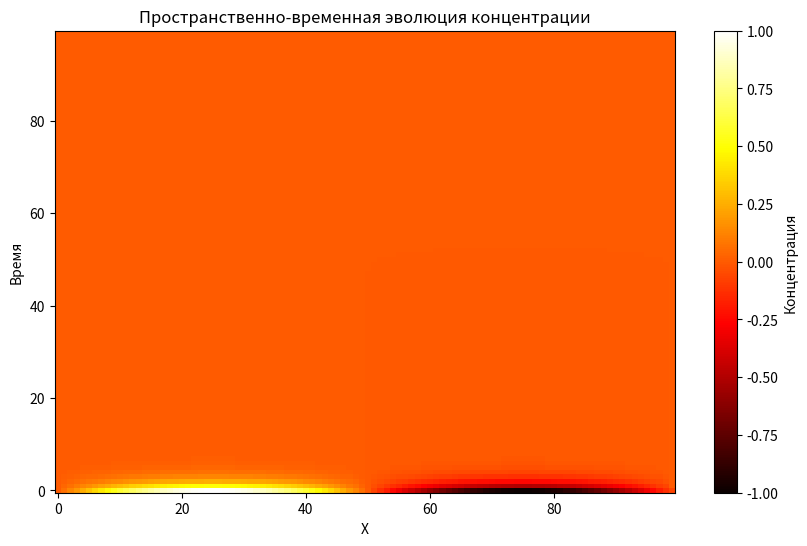

Python code for this plot:
import numpy as np
import matplotlib.pyplot as plt

# Параметры симуляции.
u = 1.0   # Скорость переноса.
mu = 0.1  # Коэффициент диффузии.
tau = 0.01  # Коэффициент сглаживания.
f = 0.01  # Внешний источник или сила.

# Параметры, связанные с планктоном.
alpha = 0.5  # Параметр влияния температуры.
beta = 0.5   # Параметр влияния солености.
Topt = 25.0  # Оптимальная температура.
Copt = 30.0  # Оптимальная соленость.

# Текущие условия.
T = 20.0  # Текущая температура.
C = 20.0  # Текущая соленость.

# Параметры сетки.
nx = 100  # Количество точек сетки по оси x.
nt = 100  # Количество временных шагов.
dx = 1.0  # Шаг сетки по x.
dt = 0.01  # Размер временного шага.

# Инициализируем массив для хранения концентрации S.
S = np.zeros((nt, nx))

# Устанавливаем начальное условие.
S[0, :] = np.sin(2 * np.pi * np.arange(nx) / nx)

# Вычисляем температурный и солевой члены роста планктонных популяций.
def compute_growth_terms(T, C, m):
    temperature_term = -alpha * m * ((T - Topt) / Topt) ** 2
    salinity_term = -beta * m * ((C - Copt) / Copt) ** 2
    return temperature_term, salinity_term

# Шаги по времени.
for n in range(nt - 2):  # Уменьшаем диапазон на 1, чтобы избежать выхода за границы массива.
    for i in range(1, nx - 1):
        # Расчет членов уравнения.
        advection_term = u * (S[n, i + 1] - S[n, i - 1]) / (2 * dx)
        diffusion_term = mu * (S[n, i + 1] - 2 * S[n, i] + S[n, i - 1]) / dx ** 2
        temperature_term, salinity_term = compute_growth_terms(T, C, 1)
        growth_term = np.exp(temperature_term) * np.exp(salinity_term) * S[n, i]
        regularizer_term = tau / dt ** 2 + u / dx + mu / dx ** 2

        # Обновление S[n + 1, i] с учетом всех членов.
        S[n + 1, i] = (S[n, i] + dt * (advection_term - diffusion_term + growth_term)) / (1 + dt * regularizer_term)

# График решения.
plt.figure(figsize=(10, 6))
plt.imshow(S, aspect='auto', cmap='hot', origin='lower')
plt.colorbar(label='Концентрация')
plt.xlabel('X')
plt.ylabel('Время')
plt.title('Пространственно-временная эволюция концентрации')
plt.show()
